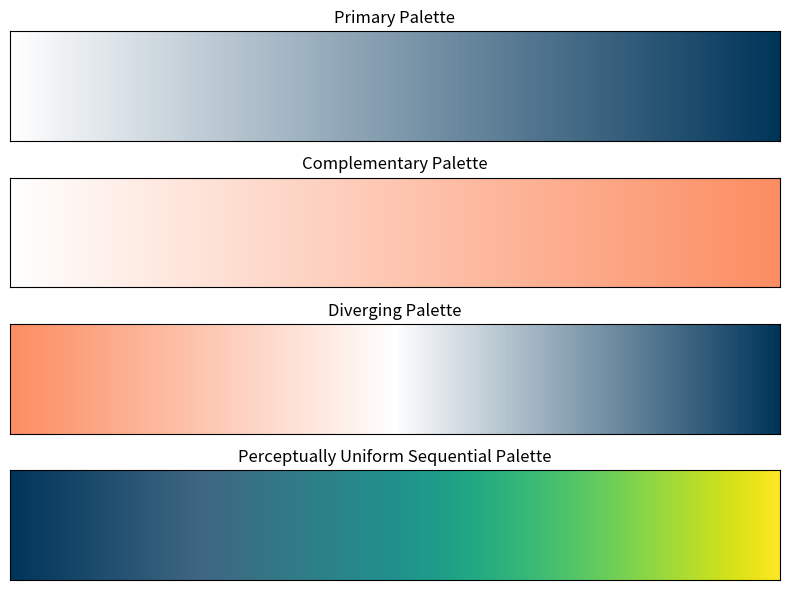
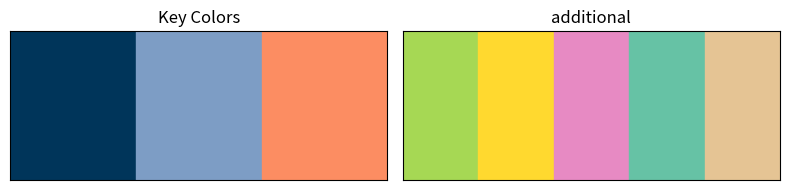

Reproduce these figures in Python, in order.
import matplotlib
import numpy as np
import matplotlib.pyplot as plt
from matplotlib import cm
from matplotlib.colors import LinearSegmentedColormap, to_rgba, to_rgb

# Define the color stops
white_color = to_rgb("#ffffff")
primary_color = to_rgb("#00355a")
complementary_color = to_rgb("#fc8d62")  # Coral

# Hardcoded Matplotlib Set2 colors
set2_colors = [
    to_rgb("#a6d854"),  # Lime Green
    to_rgb("#ffd92f"),  # Yellow
    to_rgb("#e78ac3"),  # Pink
    to_rgb("#66c2a5"),  # Green
    to_rgb("#e5c494")   # Tan
]

primary_palette = LinearSegmentedColormap.from_list(
    "uni_vienna_blue", [white_color, primary_color], N=256)

interpolation_point = 0.35  # Move towards a lighter shade of blue
secondary_color = list(to_rgba(primary_palette(interpolation_point)))

# Adjust Red and Green components to enhance the bluish tint
secondary_color[0] *= 0.75  # Reduce red
secondary_color[1] *= 0.85  # Reduce green

complementary_palette = LinearSegmentedColormap.from_list(
    "competitor_orange", [white_color, complementary_color], N=256)

diverging_palette = LinearSegmentedColormap.from_list(
    "diverging_blue_orange",
    [complementary_color, white_color, primary_color], N=256
)

a = .75
b = .5
pus_palette = matplotlib.colormaps["viridis"]
intermediate_palette = LinearSegmentedColormap.from_list("intermediate_palette", [primary_palette(a), pus_palette(b)])
# Create new colormap
my_pus_palette = LinearSegmentedColormap.from_list(
    "perceptually_continuous", [
        *(primary_palette(i) for i in np.linspace(1, a, int((1-a)*256))),
        *(intermediate_palette(i) for i in np.linspace(0, 1, int((a-b)*256))),
        *(pus_palette(i) for i in np.linspace(b, 1, int((1-b)*256)))
    ]
)

def plot_color_gradients(ax, cmap, title):
    gradient = np.linspace(0, 1, 256).reshape(1, -1)
    ax.imshow(gradient, aspect="auto", cmap=cmap)
    ax.set_xticks([])
    ax.set_yticks([])
    ax.set_title(title, fontsize=12)


def plot_color_swatches(ax, colors, title):
    n = len(colors)
    for i, color in enumerate(colors):
        ax.add_patch(plt.Rectangle((i, 0), 1, 1, color=color))
    ax.set_xlim(0, n)
    ax.set_ylim(0, 1)
    ax.set_xticks([])
    ax.set_yticks([])
    ax.set_title(title, fontsize=12)


if __name__ == "__main__":
    fig, axes = plt.subplots(4, 1, figsize=(8, 6))

    # Plot gradients
    plot_color_gradients(axes[0], primary_palette, "Primary Palette")
    plot_color_gradients(axes[1], complementary_palette, "Complementary Palette")
    plot_color_gradients(axes[2], diverging_palette, "Diverging Palette")
    plot_color_gradients(axes[3], my_pus_palette, "Perceptually Uniform Sequential Palette")


    plt.tight_layout()
    plt.show()

    fig, axes = plt.subplots(1, 2, figsize=(8, 2))


    # Plot Key Colors (Primary, Complementary, Secondary)
    plot_color_swatches(axes[0], [primary_color, secondary_color, complementary_color], "Key Colors")

    # Plot Set2 swatches
    plot_color_swatches(axes[1], set2_colors, "additional")

    plt.tight_layout()
    plt.show()